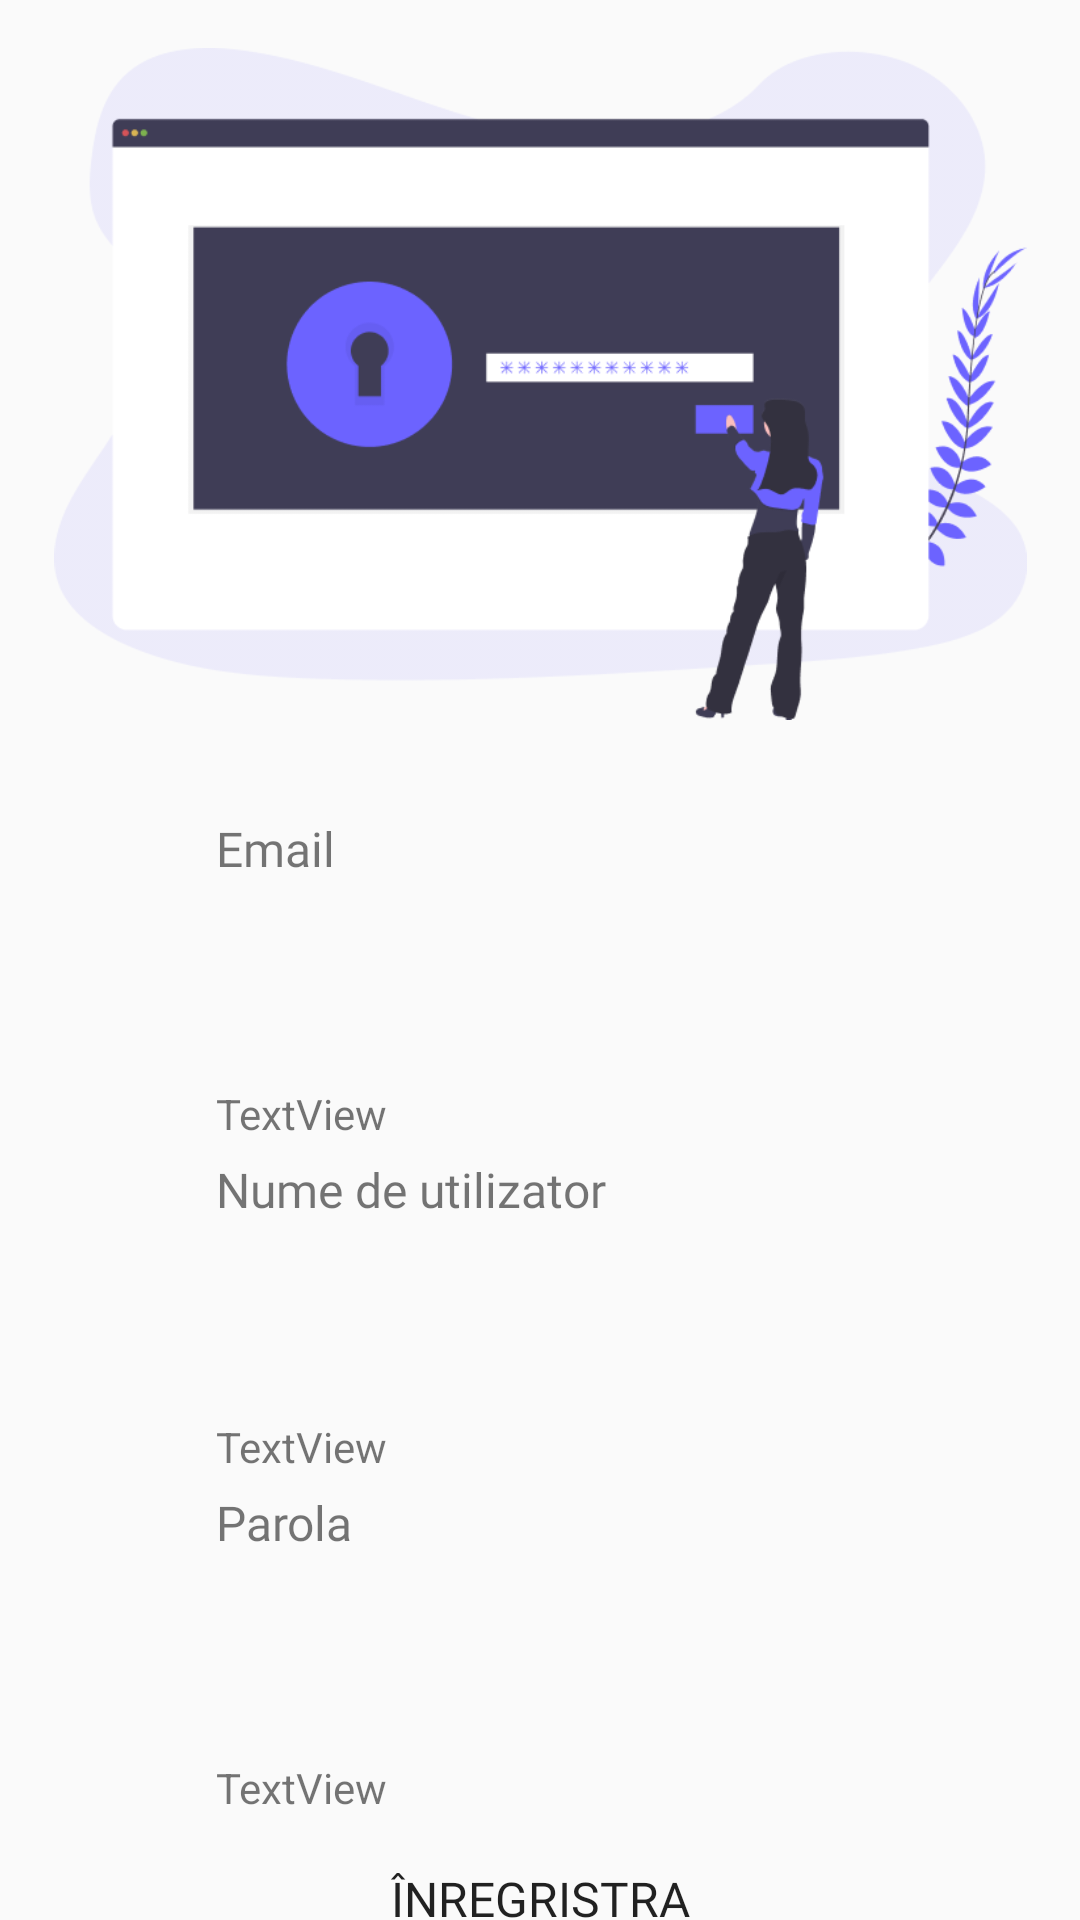

Here is an Android app screen rendered from its layout file. Give the layout XML and the strings, colors and styles it references.
<!-- AndroidManifest.xml: application theme AppTheme -->
<!-- res/layout/activity_startup_register.xml -->
<?xml version="1.0" encoding="utf-8"?>
<androidx.coordinatorlayout.widget.CoordinatorLayout xmlns:android="http://schemas.android.com/apk/res/android"
    xmlns:tools="http://schemas.android.com/tools"
    xmlns:app="http://schemas.android.com/apk/res-auto"


    android:layout_width="match_parent"
    android:layout_height="match_parent">

    <androidx.core.widget.NestedScrollView
        android:id="@+id/nestedScrollView"
        android:layout_width="match_parent"
        android:layout_height="match_parent"
        app:layout_anchor="@+id/nestedScrollView"
        app:layout_anchorGravity="center"
        app:layout_behavior="com.google.android.material.appbar.AppBarLayout$ScrollingViewBehavior">

        <androidx.constraintlayout.widget.ConstraintLayout
            android:layout_width="match_parent"
            android:layout_height="match_parent">

            <ImageView
                android:id="@+id/login_01"
                android:layout_width="341dp"
                android:layout_height="224dp"
                android:layout_marginStart="32dp"
                android:layout_marginTop="16dp"
                android:layout_marginEnd="32dp"
                android:layout_marginBottom="32dp"
                app:layout_constraintBottom_toTopOf="@+id/email"
                app:layout_constraintEnd_toEndOf="parent"
                app:layout_constraintStart_toStartOf="parent"
                app:layout_constraintTop_toTopOf="parent"
                app:srcCompat="@drawable/login_02" />

            <EditText
                android:id="@+id/registerEmail"
                android:layout_width="0dp"
                android:layout_height="64dp"
                android:layout_marginStart="64dp"
                android:layout_marginEnd="64dp"
                android:layout_marginBottom="24dp"
                android:background="@drawable/button_default"
                android:ems="10"
                android:fontFamily="@font/poppins"
                android:inputType="textEmailAddress"
                android:padding="16dp"
                app:layout_constraintBottom_toTopOf="@+id/username"
                app:layout_constraintEnd_toEndOf="parent"
                app:layout_constraintStart_toStartOf="parent"
                tools:ignore="SpeakableTextPresentCheck" />

            <EditText
                android:id="@+id/registerUsername"
                android:layout_width="0dp"
                android:layout_height="64dp"
                android:layout_marginStart="64dp"
                android:layout_marginEnd="64dp"
                android:layout_marginBottom="24dp"
                android:background="@drawable/button_default"
                android:ems="10"
                android:inputType="textPersonName"
                android:padding="16dp"
                app:layout_constraintBottom_toTopOf="@+id/passwor"
                app:layout_constraintEnd_toEndOf="parent"
                app:layout_constraintHorizontal_bias="0.0"
                app:layout_constraintStart_toStartOf="parent"
                tools:ignore="SpeakableTextPresentCheck" />

            <EditText
                android:id="@+id/registerPassword"
                android:layout_width="0dp"
                android:layout_height="64dp"
                android:layout_marginStart="64dp"
                android:layout_marginEnd="64dp"
                android:layout_marginBottom="32dp"
                android:background="@drawable/button_default"
                android:ems="10"
                android:inputType="textPassword"
                android:padding="16dp"
                app:layout_constraintBottom_toTopOf="@+id/registerButton"
                app:layout_constraintEnd_toEndOf="parent"
                app:layout_constraintHorizontal_bias="0.0"
                app:layout_constraintStart_toStartOf="parent"
                tools:ignore="SpeakableTextPresentCheck" />

            <TextView
                android:id="@+id/email"
                android:layout_width="wrap_content"
                android:layout_height="wrap_content"
                android:layout_marginStart="8dp"
                android:layout_marginBottom="4dp"
                android:fontFamily="@font/josefinsans_bold"
                android:textSize="16dp"
                android:text="@string/email"
                app:layout_constraintBottom_toTopOf="@+id/registerEmail"
                app:layout_constraintStart_toStartOf="@+id/registerEmail" />

            <TextView
                android:id="@+id/username"
                android:layout_width="wrap_content"
                android:layout_height="19dp"
                android:layout_marginStart="8dp"
                android:layout_marginBottom="4dp"
                android:fontFamily="@font/josefinsans_bold"
                android:textSize="16dp"
                android:text="@string/username"
                app:layout_constraintBottom_toTopOf="@+id/registerUsername"
                app:layout_constraintStart_toStartOf="@+id/registerUsername" />

            <TextView
                android:id="@+id/passwor"
                android:layout_width="wrap_content"
                android:layout_height="wrap_content"
                android:layout_marginStart="8dp"
                android:layout_marginBottom="4dp"
                android:fontFamily="@font/josefinsans_bold"
                android:textSize="16dp"
                android:text="@string/password"
                app:layout_constraintBottom_toTopOf="@+id/registerPassword"
                app:layout_constraintStart_toStartOf="@+id/registerPassword" />

            <TextView
                android:id="@+id/alreadyHaveAccount"
                android:layout_width="wrap_content"
                android:layout_height="wrap_content"
                android:layout_marginBottom="32dp"
                android:fontFamily="@font/josefinsans_bold"
                android:textSize="16dp"
                android:text="@string/alreadyHaveAccount"
                app:layout_constraintBottom_toBottomOf="parent"
                app:layout_constraintEnd_toEndOf="@+id/registerButton"
                app:layout_constraintStart_toStartOf="@+id/registerButton" />

            <Button
                android:id="@+id/registerButton"
                android:layout_width="0dp"
                android:layout_height="48dp"
                android:layout_marginStart="128dp"
                android:layout_marginEnd="128dp"
                android:layout_marginBottom="8dp"
                android:background="@drawable/button_default"
                android:fontFamily="@font/josefinsans_bold"
                android:textSize="16dp"
                android:text="@string/register"
                app:layout_constraintBottom_toTopOf="@+id/alreadyHaveAccount"
                app:layout_constraintEnd_toEndOf="parent"
                app:layout_constraintHorizontal_bias="0.0"
                app:layout_constraintStart_toStartOf="parent" />

            <TextView
                android:id="@+id/errorEmailText"
                android:layout_width="wrap_content"
                android:layout_height="wrap_content"
                android:text="TextView"
                app:layout_constraintStart_toStartOf="@+id/email"
                app:layout_constraintTop_toBottomOf="@+id/registerEmail" />

            <TextView
                android:id="@+id/errorUsernameText"
                android:layout_width="wrap_content"
                android:layout_height="wrap_content"
                android:text="TextView"
                app:layout_constraintStart_toStartOf="@+id/username"
                app:layout_constraintTop_toBottomOf="@+id/registerUsername" />

            <TextView
                android:id="@+id/errorPasswordText"
                android:layout_width="wrap_content"
                android:layout_height="wrap_content"
                android:text="TextView"
                app:layout_constraintStart_toStartOf="@+id/passwor"
                app:layout_constraintTop_toBottomOf="@+id/registerPassword" />

        </androidx.constraintlayout.widget.ConstraintLayout>

    </androidx.core.widget.NestedScrollView>


</androidx.coordinatorlayout.widget.CoordinatorLayout>
<!-- resources referenced by this layout -->
<resources>
  <!-- drawable login_02: png bitmap (drawable, 30102 bytes) -->
  <string name="alreadyHaveAccount">Ai deja un cont?</string>
  <string name="email" translatable="false">Email</string>
  <string name="password">Parola</string>
  <string name="register">Înregristrare</string>
  <string name="username">Nume de utilizator</string>
  <style name="AppTheme" parent="Theme.AppCompat.Light.DarkActionBar">
          
          <item name="colorPrimary">@color/Jet</item>
          <item name="colorPrimaryDark">@color/Indigo_Dye</item>
          <item name="colorAccent">@color/Light_Gray</item>
      </style>
  <color name="Jet">#353535</color>
  <color name="Indigo_Dye">#284B63</color>
  <color name="Light_Gray">#CED3DC</color>
</resources>
